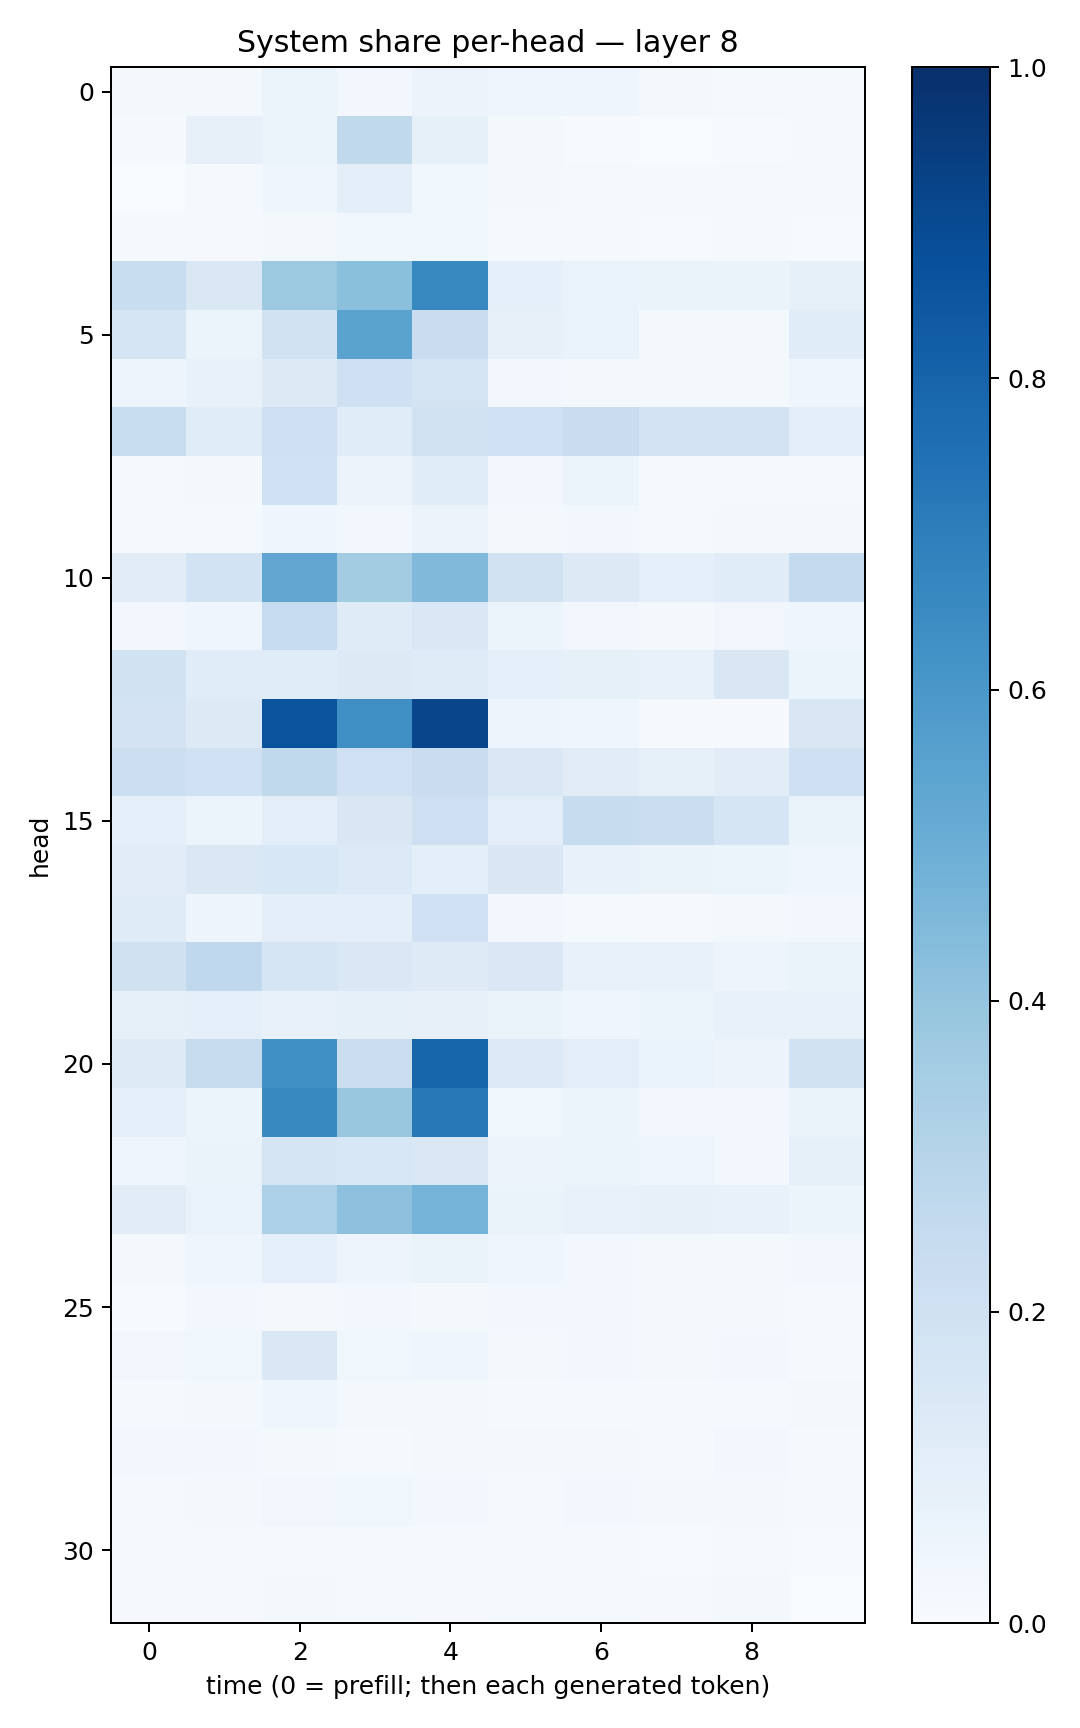

Source data for this figure (header and first rows):
0.017373947, 0.02211628, 0.054502968, 0.027271818, 0.05815275, 0.03926522, 0.041783378, 0.019345341, 0.012635843, 0.011799782
0.01027, 0.07993, 0.06079, 0.2633, 0.08536, 0.02014, 0.007407, 0.003125, 0.004971, 0.01348
0.002856, 0.0154, 0.04162, 0.09639, 0.03614, 0.01681, 0.01038, 0.00783, 0.01129, 0.009387
0.008506, 0.008406, 0.02237, 0.03842, 0.03679, 0.01495, 0.01304, 0.004299, 0.01033, 0.005497
0.232, 0.1454, 0.3786, 0.4218, 0.6592, 0.09065, 0.06925, 0.06624, 0.06384, 0.08482
0.1718, 0.05407, 0.1916, 0.5498, 0.2274, 0.08173, 0.06837, 0.01774, 0.02098, 0.1164
0.04983, 0.07075, 0.1277, 0.2104, 0.1732, 0.0298, 0.02037, 0.0166, 0.01691, 0.04077
0.2333, 0.1169, 0.2142, 0.1167, 0.1891, 0.2022, 0.2292, 0.1834, 0.1825, 0.09729
0.01467, 0.01789, 0.2012, 0.05775, 0.117, 0.02741, 0.05324, 0.0146, 0.01492, 0.01095
0.009894, 0.01304, 0.04409, 0.02773, 0.05776, 0.02033, 0.02804, 0.01269, 0.02228, 0.01667
0.1132, 0.1866, 0.5314, 0.3569, 0.4482, 0.1931, 0.1251, 0.08603, 0.1163, 0.2543
0.03088, 0.0417, 0.2463, 0.1176, 0.142, 0.05189, 0.03461, 0.01683, 0.03286, 0.04368
0.1947, 0.1151, 0.1153, 0.1254, 0.1175, 0.08758, 0.08479, 0.07268, 0.1486, 0.05871
0.1816, 0.1297, 0.8601, 0.6338, 0.9173, 0.04917, 0.04272, 0.01083, 0.007949, 0.1486
0.2162, 0.2026, 0.2647, 0.2006, 0.2282, 0.1427, 0.1125, 0.08528, 0.1098, 0.2087
0.09105, 0.06098, 0.1052, 0.1495, 0.2139, 0.1032, 0.2413, 0.2246, 0.1691, 0.06546
0.1097, 0.1421, 0.1527, 0.1333, 0.1013, 0.1518, 0.07556, 0.06554, 0.05116, 0.04137
0.1177, 0.05018, 0.1, 0.1013, 0.2002, 0.02808, 0.01448, 0.01003, 0.01631, 0.02808
0.1983, 0.2672, 0.1709, 0.1408, 0.1244, 0.1426, 0.07215, 0.07579, 0.04824, 0.06429
0.08593, 0.0927, 0.07651, 0.0823, 0.08097, 0.06261, 0.04544, 0.0528, 0.07345, 0.07122
0.1238, 0.2429, 0.63, 0.2217, 0.7952, 0.1338, 0.1024, 0.06708, 0.05483, 0.1942
0.09001, 0.05393, 0.6585, 0.3894, 0.7226, 0.0362, 0.06119, 0.02583, 0.02549, 0.06507
0.04229, 0.066, 0.1701, 0.1552, 0.1461, 0.05853, 0.06082, 0.04255, 0.02627, 0.08287
0.11, 0.0677, 0.3311, 0.4146, 0.4766, 0.06503, 0.07063, 0.08114, 0.07139, 0.05925
0.01736, 0.04435, 0.08812, 0.05008, 0.06477, 0.04477, 0.03026, 0.01681, 0.02252, 0.02585
0.007273, 0.03015, 0.02203, 0.02399, 0.02214, 0.02479, 0.02532, 0.02212, 0.0195, 0.01534
0.0316, 0.03706, 0.1408, 0.03646, 0.04572, 0.02266, 0.02395, 0.01865, 0.02972, 0.01278
0.008769, 0.01865, 0.04304, 0.02342, 0.01682, 0.01438, 0.01339, 0.01098, 0.008803, 0.01734
0.02743, 0.02547, 0.01906, 0.01478, 0.01798, 0.0193, 0.01895, 0.009832, 0.02414, 0.01446
0.008586, 0.02163, 0.03157, 0.0356, 0.02655, 0.01343, 0.02904, 0.01749, 0.01892, 0.01506
0.009175, 0.01018, 0.01557, 0.01176, 0.008869, 0.009978, 0.0101, 0.00527, 0.008388, 0.005598
0.007905, 0.01012, 0.01586, 0.01371, 0.01157, 0.01237, 0.01233, 0.009388, 0.02272, 0.003889
